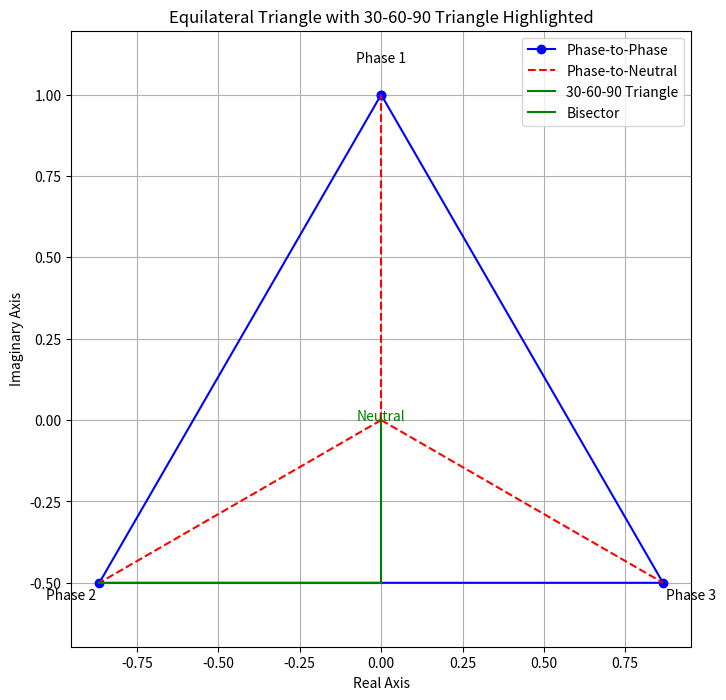

This figure's Python source:
# Import necessary libraries for drawing
import matplotlib.pyplot as plt
import numpy as np

# Initialize figure
plt.figure(figsize=(8, 8))

# Equilateral triangle points (120 degrees apart)
angles_deg = np.array([0, 120, 240]) + 90  # Offset by 90 degrees to stand triangle on a side
angles_rad = np.deg2rad(angles_deg)
triangle_points = np.array([np.cos(angles_rad), np.sin(angles_rad)])

# Center of the triangle (neutral point)
center_point = np.mean(triangle_points, axis=1)

# Draw the equilateral triangle
plt.plot(*np.hstack((triangle_points, triangle_points[:, [0]])), 'b-o', label='Phase-to-Phase')

# Draw phase-to-neutral lines
for i in range(3):
    plt.plot([center_point[0], triangle_points[0, i]], [center_point[1], triangle_points[1, i]], 'r--', label='Phase-to-Neutral' if i == 0 else "")

# Annotate the 30-60-90 triangle
# Draw the 30-60-90 triangle lines
plt.plot([triangle_points[0, 1], 0.5 * (triangle_points[0, 1] + triangle_points[0, 2])],
         [triangle_points[1, 1], 0.5 * (triangle_points[1, 1] + triangle_points[1, 2])], 'g-', label='30-60-90 Triangle')

# Annotations for angles
plt.text(triangle_points[0, 0] * 1.1, triangle_points[1, 0] * 1.1, 'Phase 1', horizontalalignment='center')
plt.text(triangle_points[0, 1] * 1.1, triangle_points[1, 1] * 1.1, 'Phase 2', horizontalalignment='center')
plt.text(triangle_points[0, 2] * 1.1, triangle_points[1, 2] * 1.1, 'Phase 3', horizontalalignment='center')
plt.text(center_point[0], center_point[1], 'Neutral', color='green', horizontalalignment='center')

# Highlight the bisected angle creating the 30-60-90 triangle
midpoint = 0.5 * (triangle_points[:, 1] + triangle_points[:, 2])
plt.plot([center_point[0], midpoint[0]], [center_point[1], midpoint[1]], 'g-', label='Bisector')

# Display settings
plt.xlabel('Real Axis')
plt.ylabel('Imaginary Axis')
plt.title('Equilateral Triangle with 30-60-90 Triangle Highlighted')
plt.legend()
plt.grid(True)
plt.axis('equal')
plt.show()
